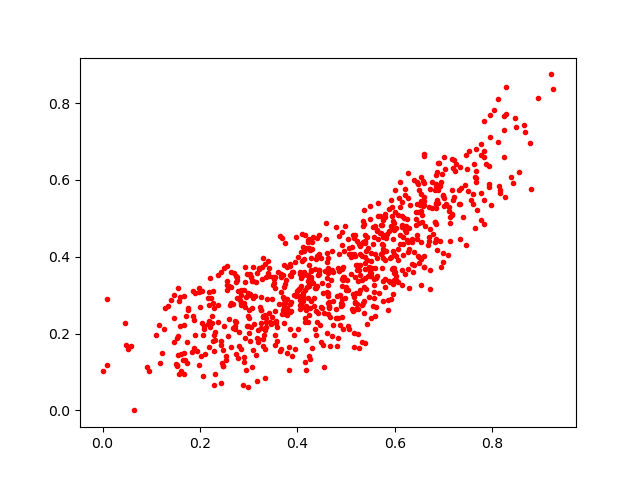

The data file committed next to this chart (first rows):
0.29865023, 0.30393454
0.488, 0.2225
0.823, 0.6604
0.4433, 0.4078
0.4151, 0.2415
0.4529, 0.1703
0.5754, 0.4967
0.481, 0.299
0.2922, 0.3337
0.4258, 0.4175
0.4277, 0.3394
0.2817, 0.2882
0.5223, 0.3789
0.6882, 0.6444
0.5377, 0.4563
0.3556, 0.2329
0.6525, 0.5182
0.4477, 0.1781
0.4651, 0.2699
0.7041, 0.5367
0.3277, 0.3425
0.6595, 0.3732
0.5361, 0.2546
0.7312, 0.5368
0.6581, 0.5329
0.4703, 0.1948
0.4824, 0.3702
0.5136, 0.2578
0.3087, 0.3362
0.4839, 0.2419
0.7596, 0.564
0.4232, 0.4459
0.5792, 0.3914
0.8769, 0.6973
0.6313, 0.536
0.4349, 0.2934
0.593, 0.5049
0.8677, 0.7246
0.4911, 0.323
0.8251, 0.5567
0.6465, 0.5889
0.9195, 0.8747
0.1895, 0.3051
0.767, 0.6801
0.4013, 0.3996
0.4783, 0.2417
0.7935, 0.5819
0.4152, 0.3125
0.1228, 0.1489
0.6353, 0.3812
0.7476, 0.6296
0.6277, 0.4128
0.3101, 0.2258
0.128, 0.2671
0.3012, 0.2023
0.7829, 0.6759
0.5478, 0.3681
0.3956, 0.1606
0.5925, 0.3983
0.539, 0.3435
0.1461, 0.1787
... 761 more rows
